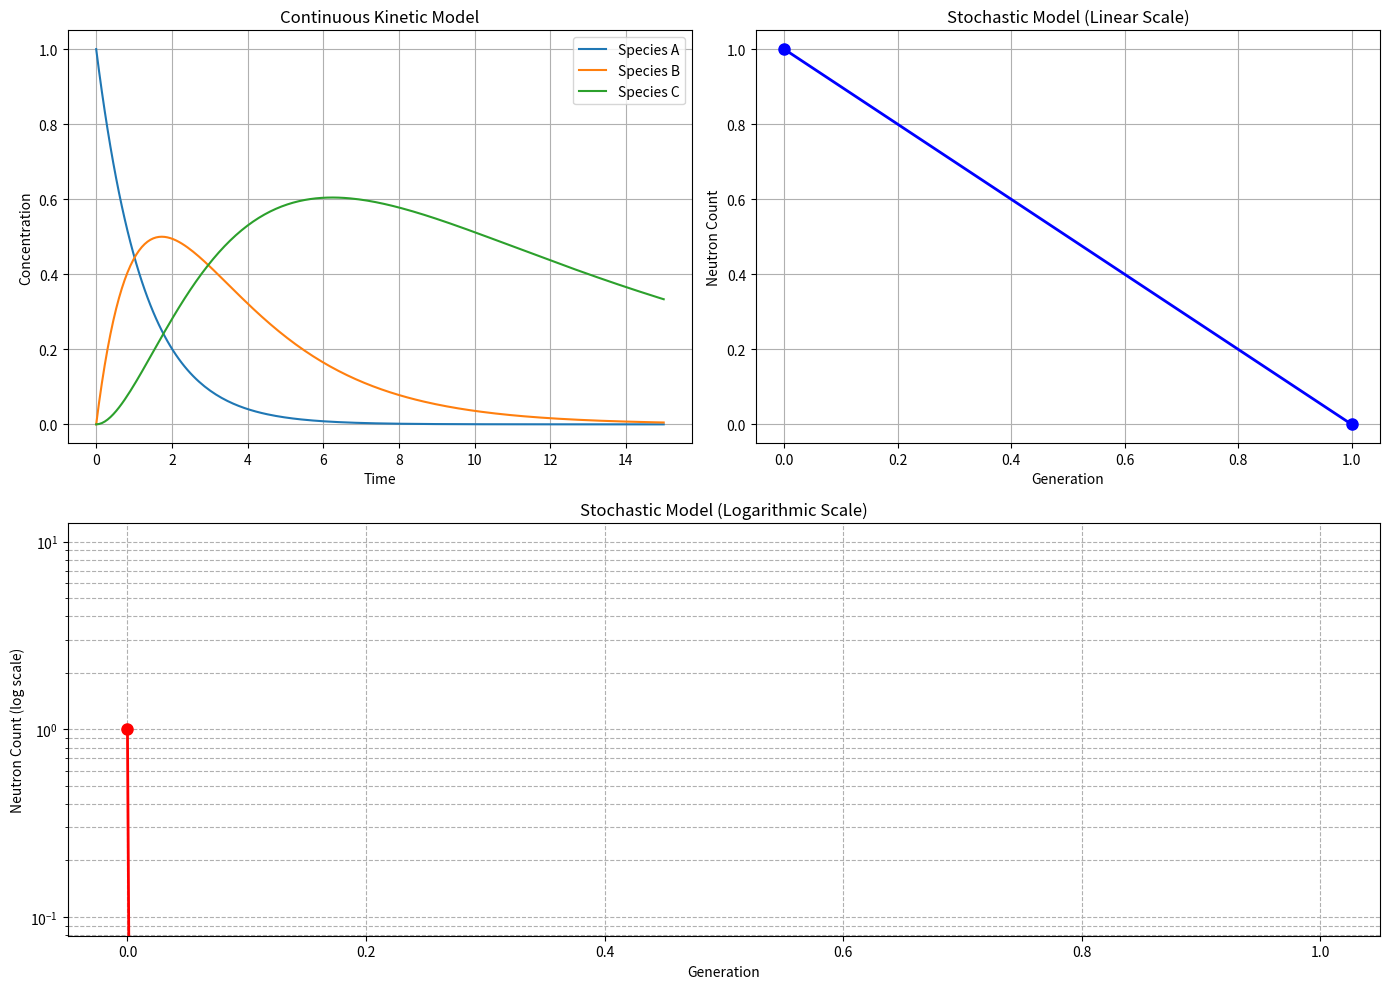

Generate this figure with matplotlib:
import numpy as np
from scipy.integrate import odeint
import matplotlib.pyplot as plt
import random
from matplotlib.gridspec import GridSpec

class ChainReactionSimulator:
    def __init__(self, initial_values=None, rate_constants=None, 
                 stochastic_params=None, max_time=10, time_points=100):
        """
        初始化链式反应模拟器
        
        参数:
        - initial_values: 连续模型的初始浓度 [A0, B0, C0]
        - rate_constants: 连续模型的速率常数 [k1, k2, k3]
        - stochastic_params: 随机模拟参数 {
            'initial_neutrons': 1,
            'fission_prob': 0.5,
            'neutrons_per_fission': 2,
            'max_generations': 20
          }
        - max_time: 连续模型的最大模拟时间
        - time_points: 连续模型的时间点数
        """
        # 设置默认参数
        self.initial_values = initial_values or [1.0, 0.0, 0.0]
        self.rate_constants = rate_constants or [0.5, 0.3, 0.2]
        self.stochastic_params = stochastic_params or {
            'initial_neutrons': 1,
            'fission_prob': 0.5,
            'neutrons_per_fission': 2,
            'max_generations': 20,
            'max_neutrons': 1000
        }
        self.max_time = max_time
        self.time_points = time_points
        
    def continuous_model(self):
        """连续动力学模型模拟"""
        t = np.linspace(0, self.max_time, self.time_points)
        sol = odeint(self._chain_reaction_ode, self.initial_values, t, 
                    args=tuple(self.rate_constants))
        return t, sol.T  # 返回时间和各物质浓度
    
    def _chain_reaction_ode(self, y, t, k1, k2, k3):
        """定义链式反应的动力学方程"""
        A, B, C = y
        dAdt = -k1 * A
        dBdt = k1 * A - k2 * B
        dCdt = k2 * B - k3 * C
        return [dAdt, dBdt, dCdt]
    
    def stochastic_model(self):
        """离散随机模型模拟"""
        params = self.stochastic_params
        neutrons = [params['initial_neutrons']]
        generations = [0]
        
        for gen in range(1, params['max_generations'] + 1):
            prev_neutrons = neutrons[-1]
            if prev_neutrons <= 0:
                break
            if prev_neutrons > params['max_neutrons']:
                break
                
            new_neutrons = 0
            # 将中子数转换为整数
            for _ in range(int(round(prev_neutrons))):
                if random.random() < params['fission_prob']:
                    new_neutrons += params['neutrons_per_fission']
            
            neutrons.append(new_neutrons)
            generations.append(gen)
        
        return generations, neutrons
    
    def run_simulations(self):
        """运行两种模拟并显示结果"""
        # 运行连续模型
        t_cont, concentrations = self.continuous_model()
        A_cont, B_cont, C_cont = concentrations
        
        # 运行随机模型
        gen_stoch, neutrons_stoch = self.stochastic_model()
        
        # 创建绘图
        plt.figure(figsize=(14, 10))
        gs = GridSpec(2, 2, figure=plt.gcf())
        
        # 连续模型结果
        ax1 = plt.subplot(gs[0, 0])
        ax1.plot(t_cont, A_cont, label='Species A')
        ax1.plot(t_cont, B_cont, label='Species B')
        ax1.plot(t_cont, C_cont, label='Species C')
        ax1.set_xlabel('Time')
        ax1.set_ylabel('Concentration')
        ax1.set_title('Continuous Kinetic Model')
        ax1.legend()
        ax1.grid(True)
        
        # 随机模型结果(线性尺度)
        ax2 = plt.subplot(gs[0, 1])
        ax2.plot(gen_stoch, neutrons_stoch, 'bo-', linewidth=2, markersize=8)
        ax2.set_xlabel('Generation')
        ax2.set_ylabel('Neutron Count')
        ax2.set_title('Stochastic Model (Linear Scale)')
        ax2.grid(True)
        
        # 随机模型结果(对数尺度)
        ax3 = plt.subplot(gs[1, :])
        ax3.semilogy(gen_stoch, neutrons_stoch, 'ro-', linewidth=2, markersize=8)
        ax3.set_xlabel('Generation')
        ax3.set_ylabel('Neutron Count (log scale)')
        ax3.set_title('Stochastic Model (Logarithmic Scale)')
        ax3.grid(True, which="both", ls="--")
        
        plt.tight_layout()
        plt.show()
        
        # 打印临界状态分析
        self._print_criticality_analysis()
    
    def _print_criticality_analysis(self):
        """打印临界状态分析"""
        k1, k2, k3 = self.rate_constants
        p = self.stochastic_params['fission_prob']
        v = self.stochastic_params['neutrons_per_fission']
        
        print("\nCriticality Analysis:")
        print(f"Continuous model characteristic times: τ1={1/k1:.2f}, τ2={1/k2:.2f}, τ3={1/k3:.2f}")
        print(f"Stochastic model multiplication factor: k={p*v:.2f}")
        
        if p * v > 1:
            print("--> Supercritical state (chain reaction will grow exponentially)")
        elif abs(p * v - 1) < 1e-6:  # 考虑浮点数精度
            print("--> Critical state (chain reaction will be self-sustaining)")
        else:
            print("--> Subcritical state (chain reaction will die out)")

# 示例使用
if __name__ == "__main__":
    # 自定义参数
    initial_conc = [1.0, 0.0, 0.0]  # A, B, C的初始浓度
    rate_consts = [0.8, 0.4, 0.1]   # k1, k2, k3
    
    stochastic_params = {
        'initial_neutrons': 1,
        'fission_prob': 0.4,          # 每个中子引发裂变的概率
        'neutrons_per_fission': 2.5,   # 每次裂变产生的中子数
        'max_generations': 20,
        'max_neutrons': 1e6
    }
    
    # 创建模拟器并运行
    simulator = ChainReactionSimulator(
        initial_values=initial_conc,
        rate_constants=rate_consts,
        stochastic_params=stochastic_params,
        max_time=15,
        time_points=200
    )
    
    simulator.run_simulations()
